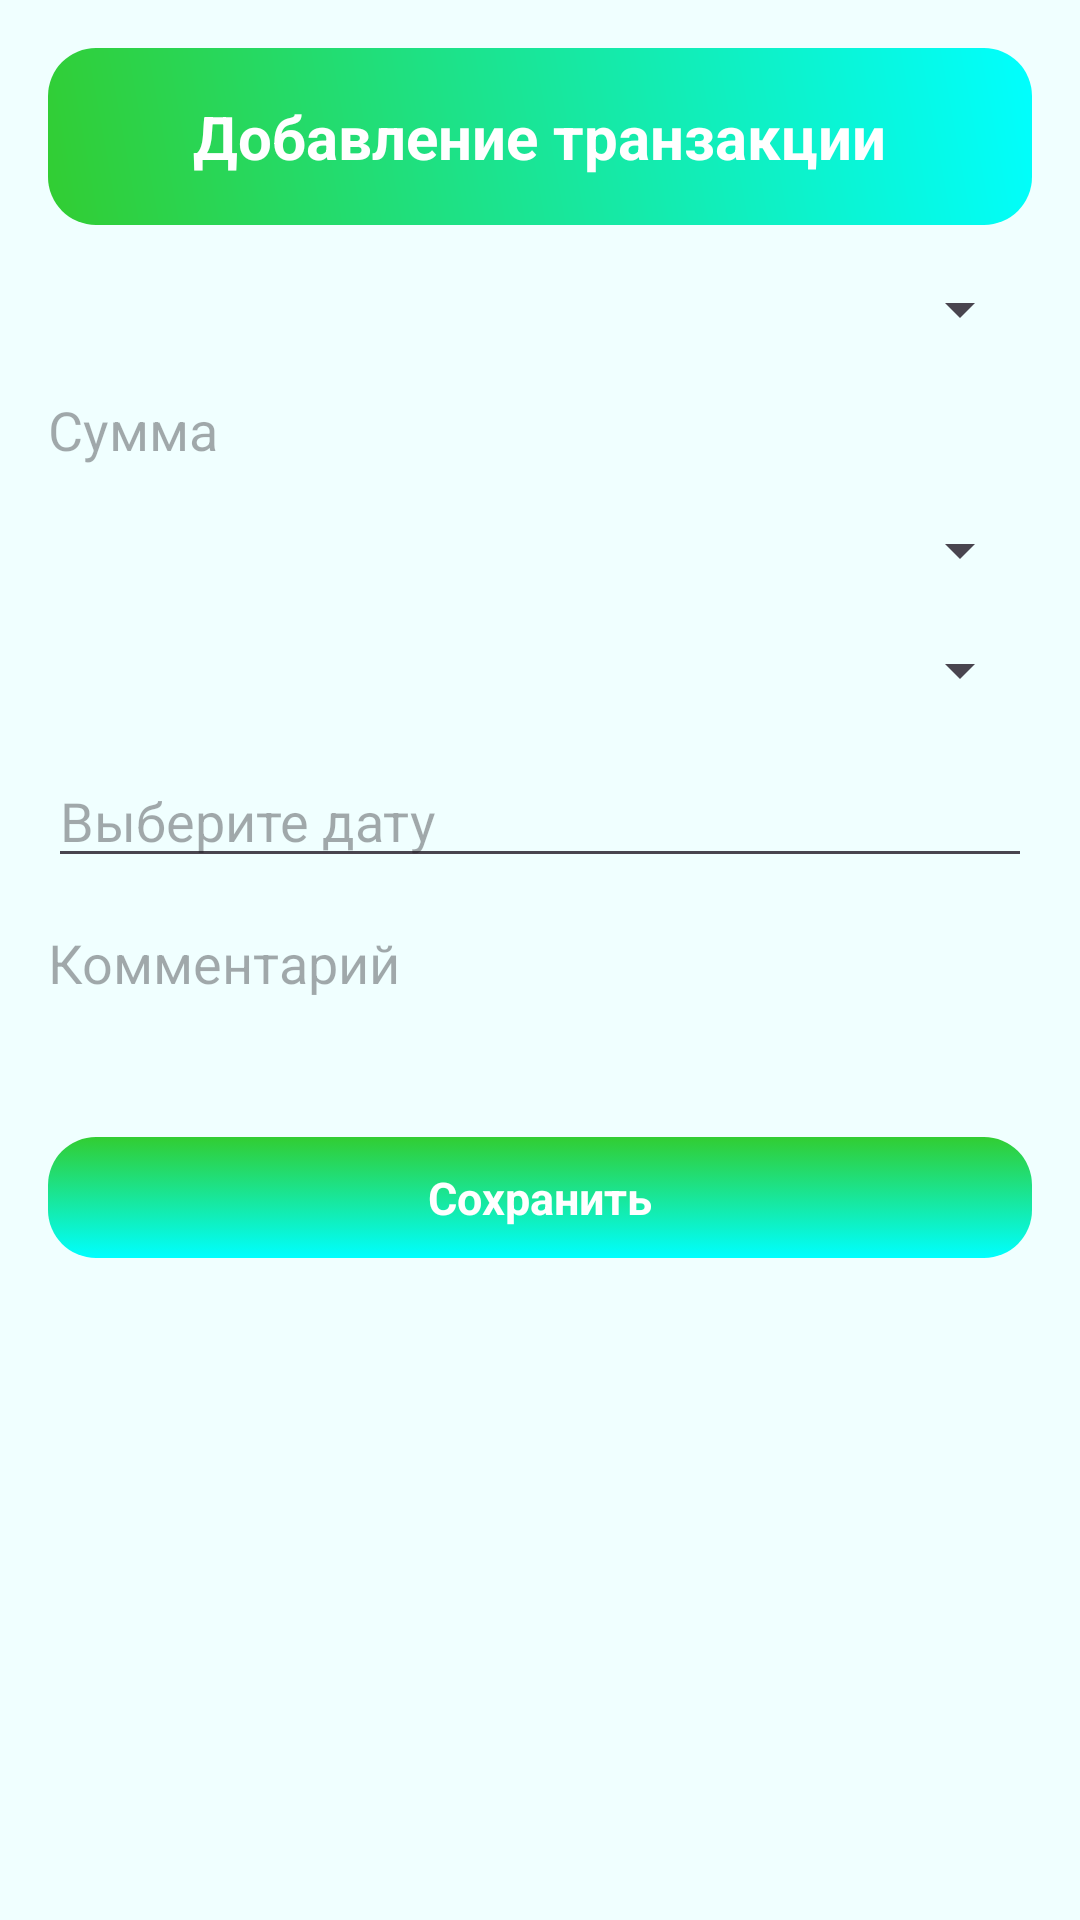

Write the Android layout XML for this screen, with the resource values it uses.
<!-- AndroidManifest.xml: application theme Theme.TestDiplom -->
<!-- res/layout/activity_transaction.xml -->
<LinearLayout xmlns:android="http://schemas.android.com/apk/res/android"
    xmlns:tools="http://schemas.android.com/tools"
    android:layout_width="match_parent"
    android:layout_height="match_parent"
    android:orientation="vertical"
    android:background="#F0FFFF"
    android:padding="16dp"
    tools:context=".transaction.TransactionActivity">

    
    <LinearLayout
        android:layout_width="match_parent"
        android:layout_height="wrap_content"
        android:layout_gravity="top"
        android:layout_marginBottom="16dp"
        android:background="@drawable/gradient_header"
        android:orientation="vertical"
        android:padding="16dp">

        <TextView
            android:layout_width="wrap_content"
            android:layout_height="wrap_content"
            android:layout_gravity="center_horizontal"
            android:text="Добавление транзакции"
            android:textColor="#FFFFFF"
            android:textSize="20sp"
            android:textStyle="bold" />
    </LinearLayout>

    
    <Spinner
        android:id="@+id/spinnerTransactionType"
        android:layout_width="match_parent"
        android:layout_height="wrap_content"
        android:layout_marginBottom="16dp" />

    <EditText
        android:id="@+id/editTextSum"
        android:layout_width="match_parent"
        android:layout_height="wrap_content"
        android:inputType="numberDecimal"
        android:hint="Сумма"
        android:background="@android:color/transparent"
        android:layout_marginBottom="16dp"
        android:textColor="#000000" />

    
    <Spinner
        android:id="@+id/spinnerAccount"
        android:layout_width="match_parent"
        android:layout_height="wrap_content"
        android:layout_marginBottom="16dp"
         />

    
    <Spinner
        android:id="@+id/spinnerCategory"
        android:layout_width="match_parent"
        android:layout_height="wrap_content"
        android:layout_marginBottom="16dp" />

    
    <EditText
        android:id="@+id/editTextDate"
        android:layout_width="match_parent"
        android:layout_height="wrap_content"
        android:focusable="false"
        android:hint="@string/select_date"
        android:layout_marginBottom="16dp"
        android:onClick="showDatePickerDialog" />

    
    <EditText
        android:id="@+id/editTextComment"
        android:layout_width="match_parent"
        android:layout_height="wrap_content"
        android:hint="Комментарий"
        android:inputType="text"
        android:importantForAccessibility="yes"
        android:background="@android:color/transparent"
        android:layout_marginBottom="16dp"
        android:textColor="#000000" />

    
    <LinearLayout
        android:layout_width="match_parent"
        android:layout_height="wrap_content"
        android:layout_marginBottom="16dp"
        android:background="@drawable/gradient_button"
        android:orientation="vertical"
        android:padding="10dp"
        android:layout_marginTop="30dp">

        <TextView
            android:layout_width="wrap_content"
            android:layout_height="wrap_content"
            android:layout_gravity="center_horizontal"
            android:text="Сохранить"
            android:textColor="#FFFFFF"
            android:textSize="15sp"
            android:textStyle="bold" />
    </LinearLayout>

</LinearLayout>
<!-- resources referenced by this layout -->
<resources>
  <!-- drawable gradient_button (drawable) -->
  <selector xmlns:android="http://schemas.android.com/apk/res/android">
      <item android:state_pressed="true">
          <shape android:shape="rectangle">
              <gradient
                  android:startColor="#32CD32"
                  android:endColor="#00FFFF"
                  android:angle="90" />
              <corners android:radius="16dp" />
          </shape>
      </item>
      <item>
          <shape android:shape="rectangle">
              <gradient
                  android:startColor="#00FFFF"
                  android:endColor="#32CD32"
                  android:angle="90" />
              <corners android:radius="16dp" />
          </shape>
      </item>
  </selector>
  <!-- drawable gradient_header (drawable) -->
  <shape xmlns:android="http://schemas.android.com/apk/res/android">
      <corners android:radius="16dp" />
      <gradient
          android:startColor="#32CD32"
          android:endColor="#00FFFF"
          android:angle="45" />
  </shape>
  <string name="select_date">Выберите дату</string>
  <style name="Theme.TestDiplom" parent="Base.Theme.TestDiplom" />
  <style name="Base.Theme.TestDiplom" parent="Theme.Material3.DayNight.NoActionBar">
          
          
      </style>
</resources>
